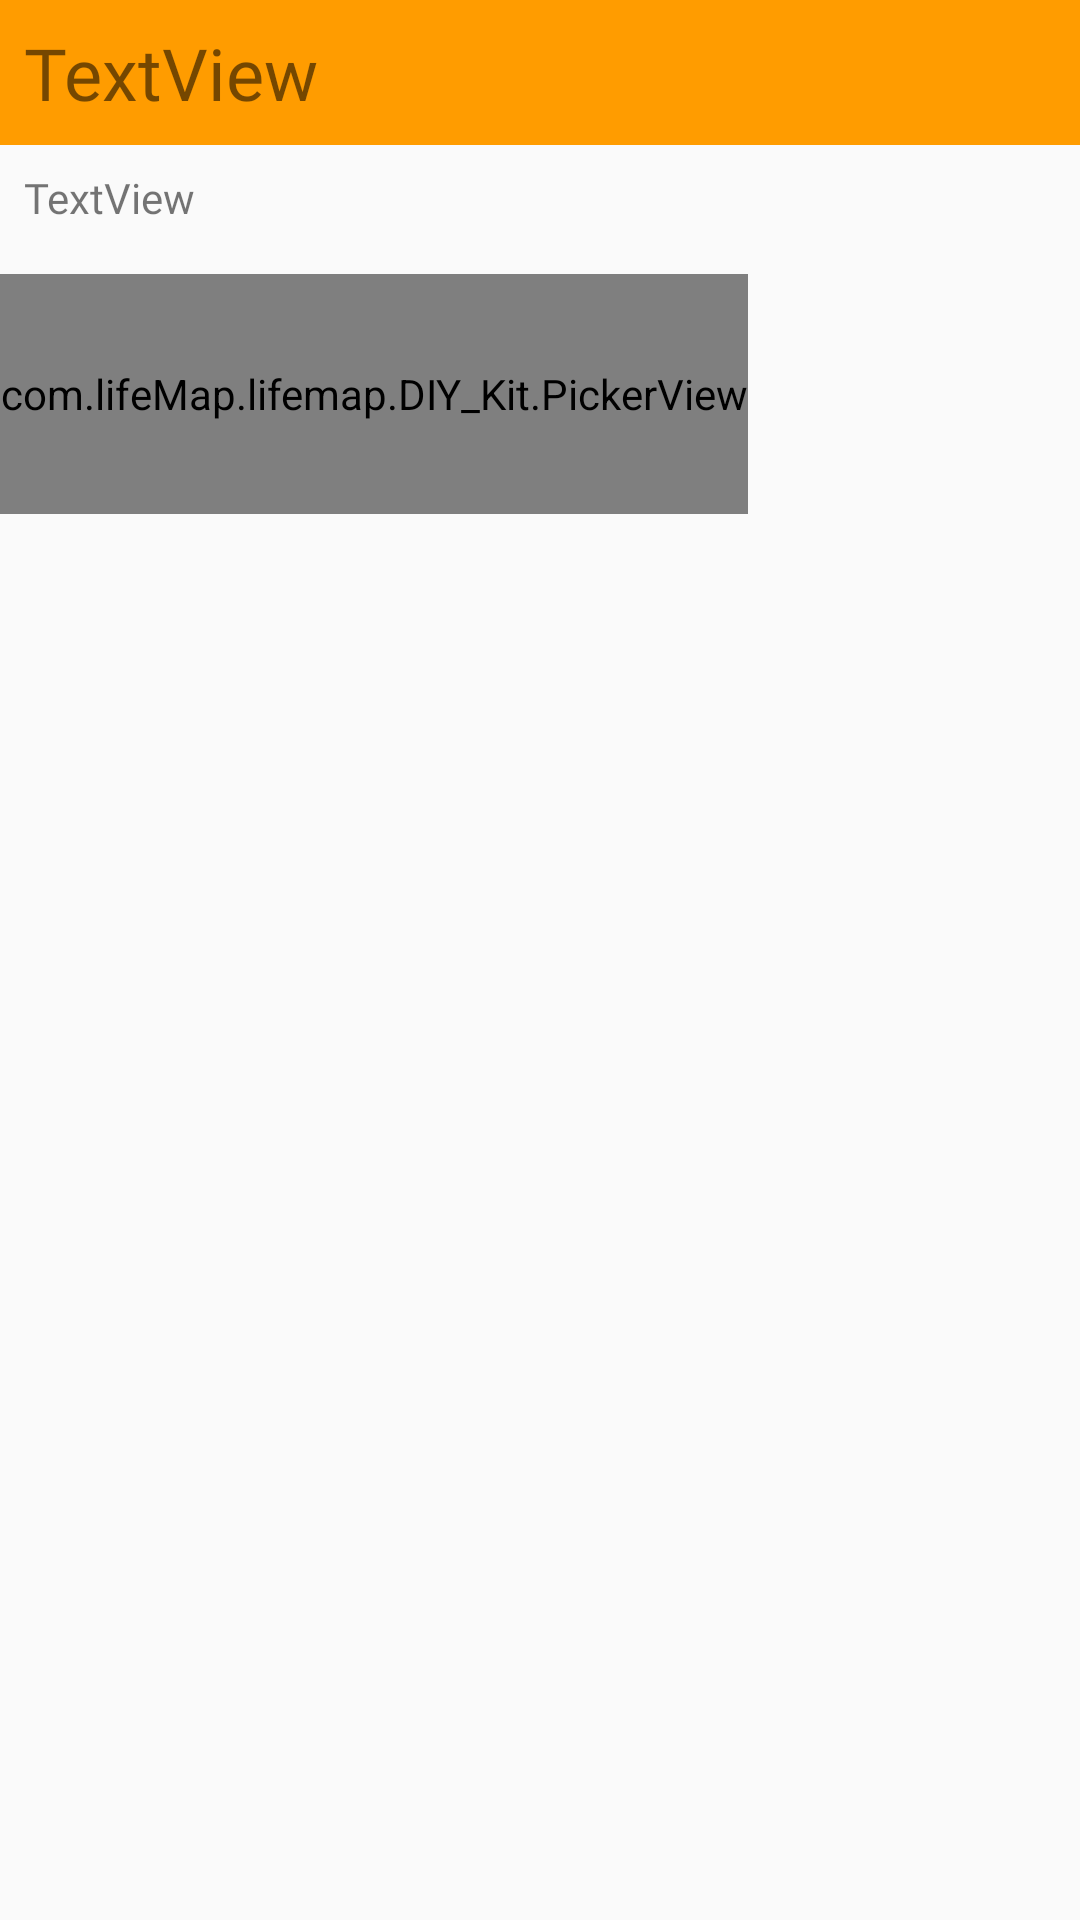

Here is an Android app screen rendered from its layout file. Give the layout XML and the strings, colors and styles it references.
<!-- AndroidManifest.xml: application theme MyTheme -->
<!-- res/layout/pickerview_country.xml -->
<?xml version="1.0" encoding="utf-8"?>
<android.support.constraint.ConstraintLayout xmlns:android="http://schemas.android.com/apk/res/android"
    xmlns:app="http://schemas.android.com/apk/res-auto"
    android:layout_width="match_parent"
    android:layout_height="match_parent"
    xmlns:tools="http://schemas.android.com/tools">

    <LinearLayout
        android:id="@+id/linearLayout8"
        android:layout_width="match_parent"
        android:layout_height="0dp"
        android:background="@color/colorPrimary"
        android:orientation="horizontal"
        app:layout_constraintStart_toStartOf="parent"
        app:layout_constraintTop_toTopOf="parent">

        <TextView
            android:id="@+id/tvTitle_pickerView"
            android:layout_width="wrap_content"
            android:layout_height="wrap_content"
            android:layout_marginLeft="8dp"
            android:layout_marginTop="8dp"
            android:layout_marginBottom="8dp"
            android:layout_weight="1"
            android:text="TextView"
            android:textSize="24sp"
            android:fontFamily="@font/jf_open"/>
    </LinearLayout>

    <TextView
        android:id="@+id/tvInfo_pickerView"
        android:layout_width="wrap_content"
        android:layout_height="wrap_content"
        android:layout_marginStart="8dp"
        android:layout_marginTop="8dp"
        android:text="TextView"
        app:layout_constraintStart_toStartOf="parent"
        app:layout_constraintTop_toBottomOf="@+id/linearLayout8"
        android:fontFamily="@font/jf_open"/>

    <RelativeLayout
        android:id="@+id/relativeLayout"
        android:layout_width="wrap_content"
        android:layout_height="wrap_content"
        android:layout_centerInParent="true"
        android:layout_marginTop="16dp"
        android:background="#ffffff"
        app:layout_constraintStart_toStartOf="parent"
        app:layout_constraintTop_toBottomOf="@+id/tvInfo_pickerView"
        tools:ignore="MissingConstraints"
        android:fontFamily="@font/jf_open">

        <com.lifeMap.lifemap.DIY_Kit.PickerView
            android:id="@+id/country_pv"
            android:layout_width="wrap_content"
            android:layout_height="80dp"
            android:layout_alignParentTop="true"
            android:layout_marginTop="0dp"
            android:fontFamily="@font/jf_open"/>
    </RelativeLayout>

</android.support.constraint.ConstraintLayout>
<!-- resources referenced by this layout -->
<resources>
  <color name="colorPrimary">#FF9C00</color>
  <style name="MyTheme" parent="Theme.AppCompat.Light.DarkActionBar">
          
          <item name="colorPrimary">@color/colorPrimary</item>
          <item name="colorPrimaryDark">@color/colorPrimaryDark</item>
          <item name="colorAccent">@color/colorAccent</item>
      </style>
  <color name="colorPrimaryDark">#00574B</color>
  <color name="colorAccent">#D81B60</color>
</resources>
